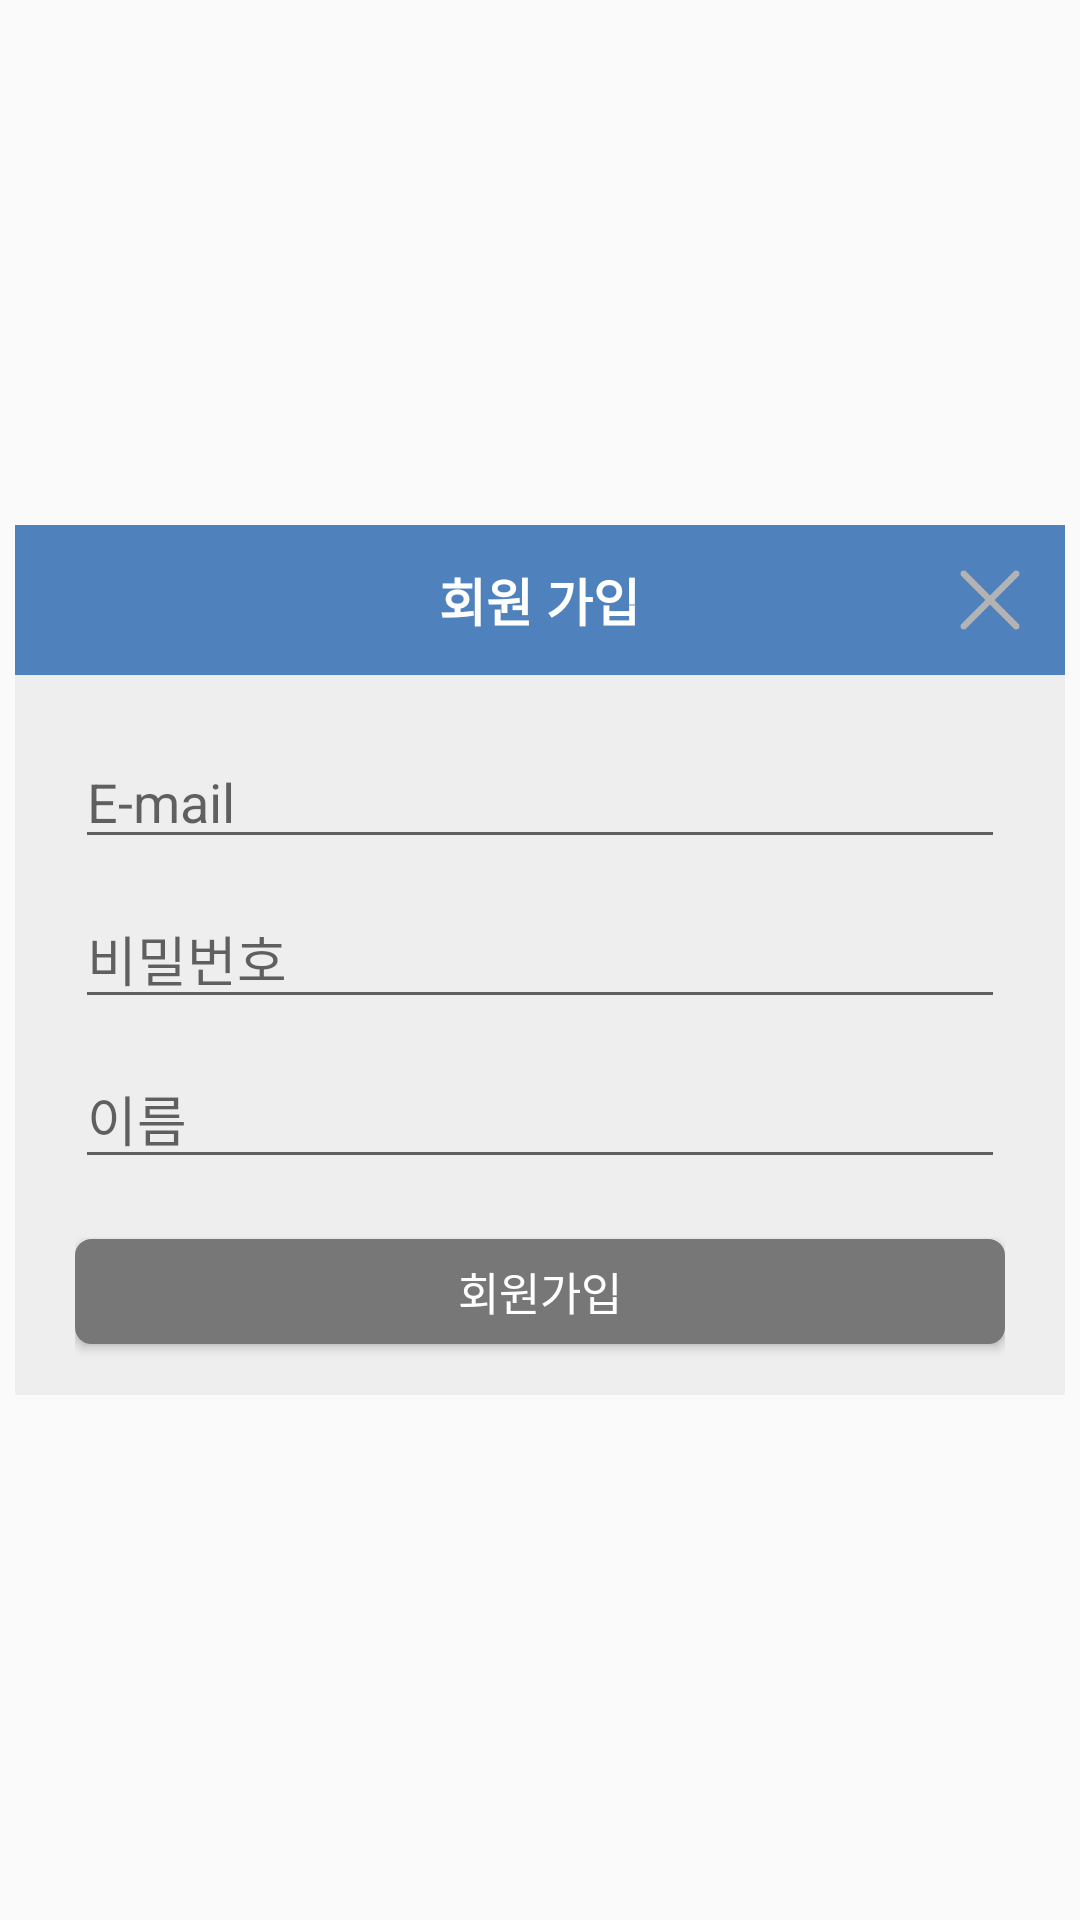

Reconstruct the res/layout file that produces this screen, plus the resources it refers to.
<!-- AndroidManifest.xml: application theme AppTheme -->
<!-- res/layout/fragment_join.xml -->
<RelativeLayout xmlns:android="http://schemas.android.com/apk/res/android"
    xmlns:tools="http://schemas.android.com/tools"
    android:layout_width="match_parent"
    android:layout_height="match_parent"
    android:gravity="center"
    tools:context="com.junnam.nuribom.View.JoinFragment">

    <RelativeLayout
        android:id="@+id/layout_title"
        android:paddingLeft="10dp"
        android:paddingRight="10dp"
        android:layout_width="350dp"
        android:layout_height="50dp"
        android:background="@color/colorAccent"
        >
        <TextView
            android:text="회원 가입"
            android:textColor="#ffffff"
            android:textSize="17dp"
            android:textStyle="bold"
            android:layout_centerHorizontal="true"
            android:layout_centerVertical="true"
            android:layout_width="wrap_content"
            android:layout_height="wrap_content" />


        <ImageButton
            android:layout_marginRight="5dp"
            android:layout_width="20dp"
            android:layout_height="20dp"
            android:layout_alignParentRight="true"
            android:layout_centerVertical="true"
            android:id="@+id/button_close"
            android:src="@drawable/icon_close"
            android:contentDescription="취소"
            android:scaleType="fitXY"
            android:background="@android:color/transparent"/>
    </RelativeLayout>


    <LinearLayout
        android:layout_below="@+id/layout_title"
        android:paddingLeft="20dp"
        android:paddingRight="20dp"
        android:background="#eeeeee"
        android:layout_width="350dp"
        android:layout_height="240dp"
        android:orientation="vertical">

        <EditText
            android:layout_marginTop="20dp"
            android:id="@+id/editText_id"
            android:layout_width="match_parent"
            android:layout_height="wrap_content"
            android:inputType="textEmailAddress"
            android:hint="E-mail"/>

        <EditText
            android:inputType="textPassword"
            android:layout_marginTop="10dp"
            android:id="@+id/editText_pass"
            android:layout_width="match_parent"
            android:layout_height="wrap_content"
            android:hint="비밀번호"/>

        <EditText
            android:layout_marginTop="10dp"
            android:id="@+id/editText_name"
            android:layout_width="match_parent"
            android:layout_height="wrap_content"
            android:hint="이름"/>

        <Button
            android:layout_marginBottom="10dp"
            android:layout_marginTop="20dp"
            android:id="@+id/button_join"
            android:layout_width="match_parent"
            android:layout_height="35dp"
            android:textColor="#ffffff"
            android:text="회원가입"
            android:textSize="15dp"
            android:background="@drawable/roundbutton_gray_solid"/>

    </LinearLayout>

    <ProgressBar
        style="?android:attr/progressBarStyle"
        android:id="@+id/progressBar"
        android:visibility="gone"
        android:layout_width="wrap_content"
        android:layout_height="wrap_content"
        android:layout_centerVertical="true"
        android:layout_centerHorizontal="true"/>

</RelativeLayout>
<!-- resources referenced by this layout -->
<resources>
  <color name="colorAccent">#4f81bd</color>
  <!-- drawable icon_close: png bitmap (drawable, 911 bytes) -->
  <!-- drawable roundbutton_gray_solid (drawable) -->
  <?xml version="1.0" encoding="utf-8"?>
  <shape xmlns:android="http://schemas.android.com/apk/res/android">
  
      <corners android:radius="5dp"/>
  
      <stroke android:color="#777777" android:width="1dp"/>
  
      <solid android:color="#777777"/>
  </shape>
  <style name="AppTheme" parent="Theme.AppCompat.Light">
          
          <item name="colorPrimary">@color/colorPrimary</item>
          <item name="colorPrimaryDark">@color/colorPrimaryDark</item>
          <item name="colorAccent">@color/colorAccent</item>
          <item name="drawerArrowStyle">@style/DrawerArrowStyle</item>
      </style>
  <color name="colorPrimary">#ffffff</color>
  <color name="colorPrimaryDark">#333333</color>
  <style name="DrawerArrowStyle" parent="Widget.AppCompat.DrawerArrowToggle">
          <item name="color">#333333</item>
      </style>
</resources>
